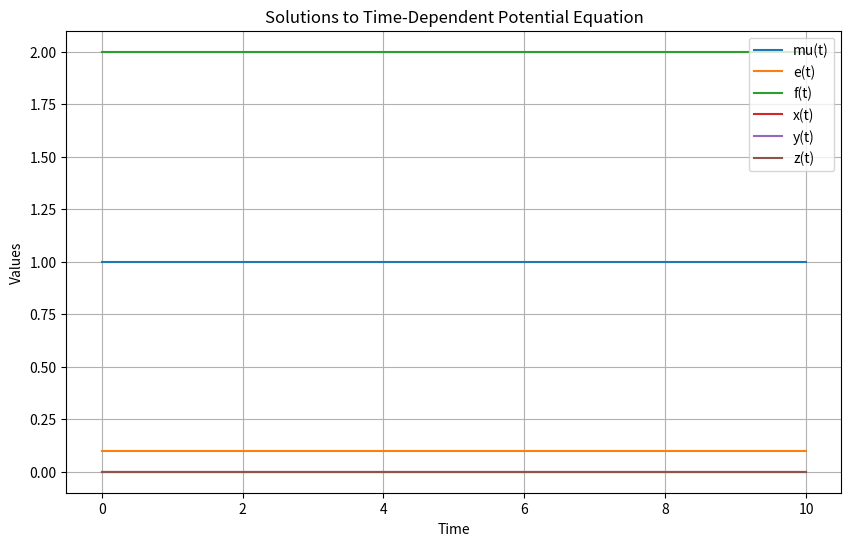

Recreate this plot in Python.
# import numpy as np
# from scipy.integrate import solve_ivp
# import matplotlib.pyplot as plt

# # Define constants and parameters
# mu = 1.0       # Example value for mu
# e = 0.1        # Example value for e
# f = 2.0        # Example value for f
# r = 3.0        # Example value for r

# Define the equation to solve
# def potential_equation(t, y):
#     mu, e, f, r = y
#     dydt = [-mu - e * np.sin(f * t) / r,
#             0,  # Change in mu with respect to time is 0
#             0,  # Change in e with respect to time is 0
#             0]  # Change in r with respect to time is 0
#     return dydt
#
# # Set up initial conditions
# initial_conditions = [mu, e, f, r]
# initial_time = 0.0
# final_time = 10.0
# time_points = np.linspace(initial_time, final_time, 1000)
#
# # Solve the equations using solve_ivp
# solution = solve_ivp(potential_equation, (initial_time, final_time), initial_conditions, t_eval=time_points)
#
# # Plot the results
# plt.figure(figsize=(10, 6))
# plt.plot(solution.t, solution.y[0], label='mu(t)')
# plt.plot(solution.t, solution.y[1], label='e(t)')
# plt.plot(solution.t, solution.y[2], label='f(t)')
# plt.plot(solution.t, solution.y[3], label='r(t)')
# plt.xlabel('Time')
# plt.ylabel('Values')
# plt.title('Solutions to Time-Dependent Potential Equation')
# plt.legend()
# plt.grid()
# plt.show()
# import numpy as np
# from scipy.integrate import solve_ivp
# import sympy as sp
# import matplotlib.pyplot as plt
#
# # Define symbolic variables
# t_sym = sp.Symbol('t')
# mu_sym, e_sym, f_sym, r_sym = sp.symbols('mu e f r', real=True, positive=True)
#
# # Define the potential equation symbolically
# potential_eq = -mu_sym - e_sym * sp.sin(f_sym * t_sym) / r_sym
#
# # Calculate the derivatives symbolically
# d_mu_dt = sp.diff(potential_eq, mu_sym)
# d_e_dt = sp.diff(potential_eq, e_sym)
# d_f_dt = sp.diff(potential_eq, f_sym)
# d_r_dt = sp.diff(potential_eq, r_sym)
#
# # Convert symbolic derivatives to functions
# d_mu_dt_func = sp.lambdify((t_sym, mu_sym, e_sym, f_sym, r_sym), d_mu_dt, "numpy")
# d_e_dt_func = sp.lambdify((t_sym, mu_sym, e_sym, f_sym, r_sym), d_e_dt, "numpy")
# d_f_dt_func = sp.lambdify((t_sym, mu_sym, e_sym, f_sym, r_sym), d_f_dt, "numpy")
# d_r_dt_func = sp.lambdify((t_sym, mu_sym, e_sym, f_sym, r_sym), d_r_dt, "numpy")
#
# # Define the function for solve_ivp
# def potential_equation(t, y):
#     mu, e, f, r = y
#     dydt = [d_mu_dt_func(t, mu, e, f, r),
#             d_e_dt_func(t, mu, e, f, r),
#             d_f_dt_func(t, mu, e, f, r),
#             d_r_dt_func(t, mu, e, f, r)]
#     return dydt
#
# # Set up initial conditions
# initial_conditions = [1.0, 0.1, 2.0, 3.0]  # Example initial conditions
# initial_time = 0.0
# final_time = 10.0
# time_points = np.linspace(initial_time, final_time, 1000)
#
# # Solve the equations using solve_ivp
# solution = solve_ivp(potential_equation, (initial_time, final_time), initial_conditions, t_eval=time_points)
#
# # Plot the results
# plt.figure(figsize=(10, 6))
# plt.plot(solution.t, solution.y[0], label='mu(t)')
# plt.plot(solution.t, solution.y[1], label='e(t)')
# plt.plot(solution.t, solution.y[2], label='f(t)')
# plt.plot(solution.t, solution.y[3], label='r(t)')
# plt.xlabel('Time')
# plt.ylabel('Values')
# plt.title('Solutions to Time-Dependent Potential Equation')
# plt.legend()
# plt.grid()
# plt.show()
import numpy as np
from scipy.integrate import solve_ivp
import matplotlib.pyplot as plt
from sympy import symbols, sin, sqrt

# Define symbols
t_sym = symbols('t')
mu_sym, e_sym, f_sym, x_sym, y_sym, z_sym = symbols('mu e f x y z')

# Define potential equation and its derivatives
r_sym = sqrt(x_sym ** 2 + y_sym ** 2 + z_sym ** 2)
potential = -mu_sym - e_sym * sin(f_sym * t_sym) / r_sym


# Define the equation to solve
def potential_equation(t, y):
    mu, e, f, x, y, z = y
    r = np.sqrt(x ** 2 + y ** 2 + z ** 2)

    dxdt = 0  # Change in x with respect to time is 0
    dydt = 0  # Change in y with respect to time is 0
    dzdt = 0  # Change in z with respect to time is 0
    dmudt = 0  # Change in mu with respect to time is 0
    dedt = 0  # Change in e with respect to time is 0
    dfdt = 0  # Change in f with respect to time is 0

    return [dmudt, dedt, dfdt, dxdt, dydt, dzdt]


# Replace with actual initial conditions
mu_initial = 1.0
e_initial = 0.1
f_initial = 2.0
x_initial = 0.0
y_initial = 0.0
z_initial = 0.0
initial_conditions = [mu_initial, e_initial, f_initial, x_initial, y_initial, z_initial]

initial_time = 0.0
final_time = 10.0
time_points = np.linspace(initial_time, final_time, 1000)

# Solve the equations using solve_ivp
solution = solve_ivp(potential_equation, (initial_time, final_time), initial_conditions, t_eval=time_points)


# Plot the results
plt.figure(figsize=(10, 6))
plt.plot(solution.t, solution.y[0], label='mu(t)')
plt.plot(solution.t, solution.y[1], label='e(t)')
plt.plot(solution.t, solution.y[2], label='f(t)')
plt.plot(solution.t, solution.y[3], label='x(t)')
plt.plot(solution.t, solution.y[4], label='y(t)')
plt.plot(solution.t, solution.y[5], label='z(t)')
plt.xlabel('Time')
plt.ylabel('Values')
plt.title('Solutions to Time-Dependent Potential Equation')
plt.legend()
plt.grid()
plt.show()
